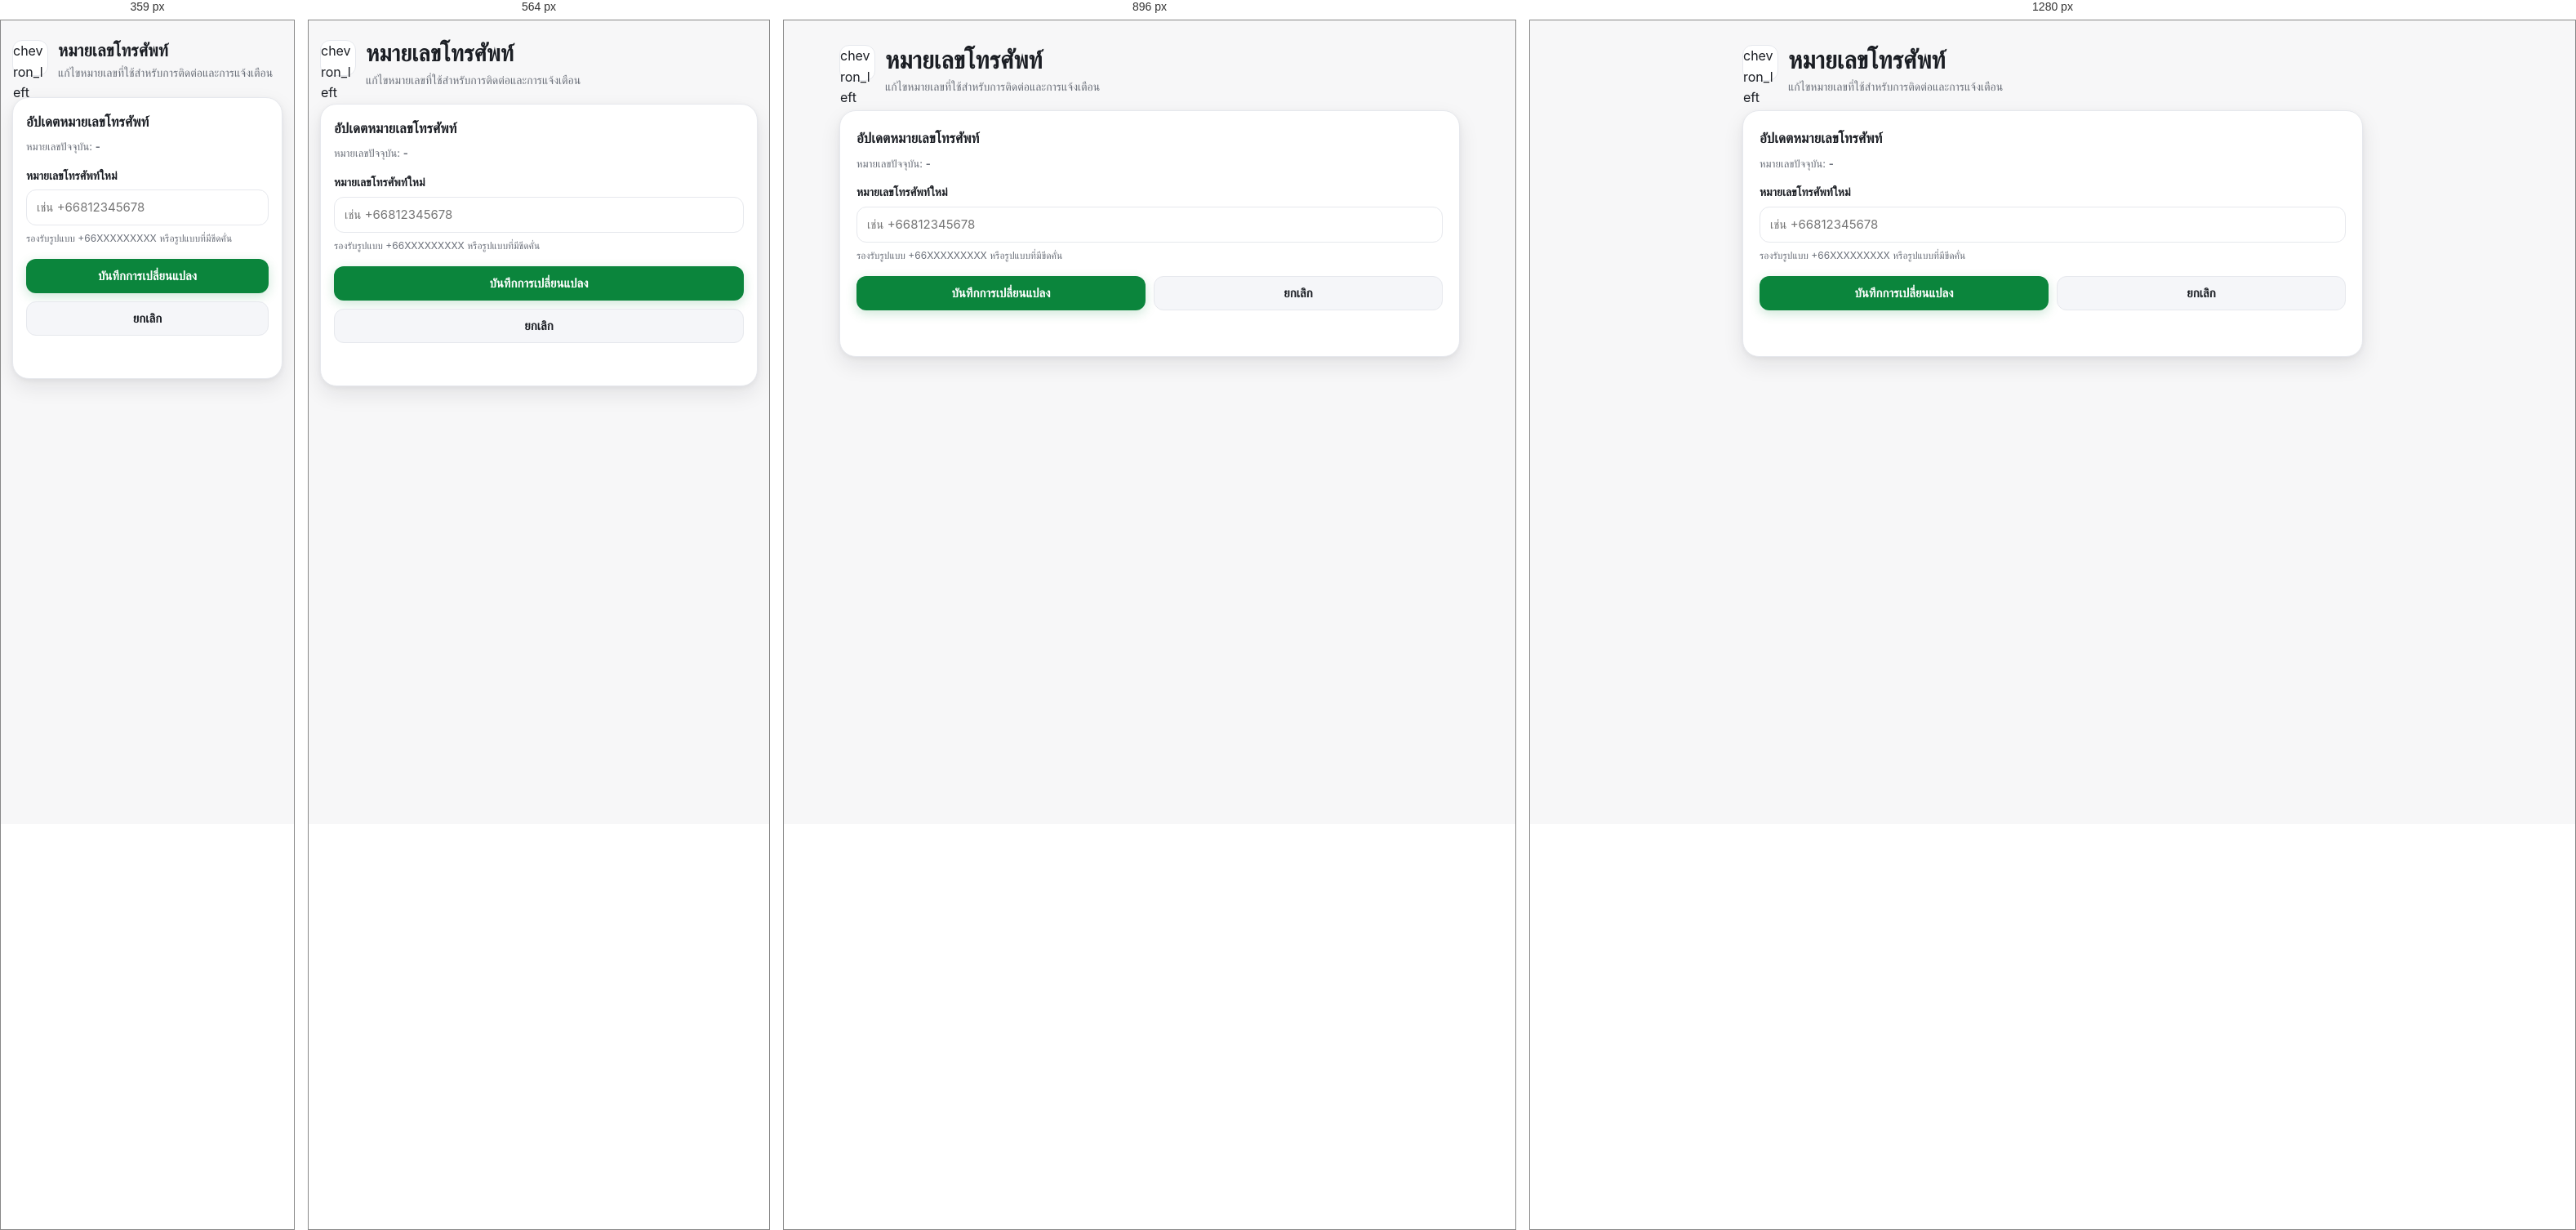
Rendered at 359 px, 564 px, 896 px and 1280 px, left to right.

<!-- file: edit-phone.html -->
<!DOCTYPE html>
<html lang="th">
<head>
  <meta charset="UTF-8" />
  <meta name="viewport" content="width=device-width, initial-scale=1.0, maximum-scale=1.0, user-scalable=no, viewport-fit=cover">
  <title data-i18n="edit_phone_title">แก้ไขหมายเลขโทรศัพท์ | AGRIPRICE</title>
  <script>
    (function () {
      const savedTheme = localStorage.getItem('agriprice_theme') || ((window.matchMedia && window.matchMedia('(prefers-color-scheme: dark)').matches) ? 'dark' : 'light');
      document.documentElement.setAttribute('data-theme', savedTheme);
    })();
  </script>
    <meta name="theme-color" content="#0B853C">
    <meta name="apple-mobile-web-app-capable" content="yes">
    <meta name="apple-mobile-web-app-status-bar-style" content="black-translucent">

  <link rel="preconnect" href="https://fonts.googleapis.com">
  <link rel="preconnect" href="https://fonts.gstatic.com" crossorigin>
  <link href="https://fonts.googleapis.com/css2?family=Sarabun:wght@400;500;600;700;800&display=swap" rel="stylesheet">
  <link href="https://fonts.googleapis.com/icon?family=Material+Icons+Outlined" rel="stylesheet">

  <link rel="stylesheet" href="../../../css/global.css" />
  <link rel="stylesheet" href="../../../css/account/manage-accounts/account-detail.css" />
 
    <script src="../../../js/config.js"></script>

    <script src="../../../js/api-client.js"></script>
 
    <script src="../../../js/global-anim.js"></script>
    <script src="../../../js/components/i18n.js"></script>
 
    <script src="../../../js/permission-manager.js"></script>
  <link rel="stylesheet" href="../../../css/dark-mode-patch.css">
</head>
<body data-auth="required">
  <main class="detail-page">
    <section class="detail-shell">
      <header class="detail-header">
        <a class="detail-back" href="my-account.html" aria-label="ย้อนกลับหน้าบัญชีของฉัน" data-i18n-aria-label="back_to_account">
          <span class="material-icons-outlined">chevron_left</span>
        </a>
        <div>
          <h1 class="detail-title" data-i18n="phone_number">หมายเลขโทรศัพท์</h1>
          <p class="detail-subtitle" data-i18n="phone_contact_notification_desc">แก้ไขหมายเลขที่ใช้สำหรับการติดต่อและการแจ้งเตือน</p>
        </div>
      </header>

      <section class="detail-card">
        <h2 class="detail-section-title" data-i18n="update_phone">อัปเดตหมายเลขโทรศัพท์</h2>
        <p class="detail-note"><span data-i18n="current_phone">หมายเลขปัจจุบัน:</span> <strong id="currentPhoneValue">-</strong></p>

        <form id="phoneForm" class="detail-form" novalidate>
          <div class="field-group">
            <label class="field-label" for="phoneInput" data-i18n="new_phone">หมายเลขโทรศัพท์ใหม่</label>
            <input
              class="field-input"
              id="phoneInput"
              name="phone"
              type="tel"
              autocomplete="tel"
              placeholder="เช่น +66812345678" data-i18n-placeholder="phone_example_placeholder"
              required
            />
            <p class="field-hint" data-i18n="phone_format_hint">รองรับรูปแบบ +66XXXXXXXXX หรือรูปแบบที่มีขีดคั่น</p>
          </div>

          <div class="detail-actions">
            <button type="submit" class="btn btn-primary" data-i18n="save_changes">บันทึกการเปลี่ยนแปลง</button>
            <a class="btn btn-ghost" href="my-account.html" data-i18n="cancel">ยกเลิก</a>
          </div>
        </form>

        <p id="pageMessage" class="page-message" aria-live="polite"></p>
      </section>
    </section>
  </main>

 
    <script src="../../../js/account/manage-accounts/account-store.js"></script>
 
    <script src="../../../js/account/manage-accounts/edit-phone.js"></script>

 
    <script src="../../../js/auth/guard.js"></script>
  <script>window.AuthGuard.requireLogin();</script>
</body>
</html>





/* @media block from global.css */
@media (max-width: 360px) {
  :root {
    --page-gutter: 12px;
  }

  .container {
    padding-inline: 12px;
  }

  :where(.section-header, .header, .card, .menu-item, .list-item) {
    column-gap: 8px;
  }
}

/* @media block from global.css */
@media (min-width: 768px) {
  .container { max-width: 100%; padding: 0 24px; }
}

/* @media block from global.css */
@media (min-width: 1024px) {
  .container { max-width: 1440px; padding: 0 80px; }
}

/* @media block from account-detail.css */
@media (min-width: 720px) {
  .detail-page {
    padding: 24px 24px 44px;
  }

  .detail-card {
    padding: 20px;
  }

  .detail-actions {
    grid-template-columns: repeat(2, minmax(0, 1fr));
  }
}

/* @media block from dark-mode-patch.css */
@media (min-width: 1024px) {
  [data-theme="dark"] body {
    background: var(--bg-page) !important;
  }
}